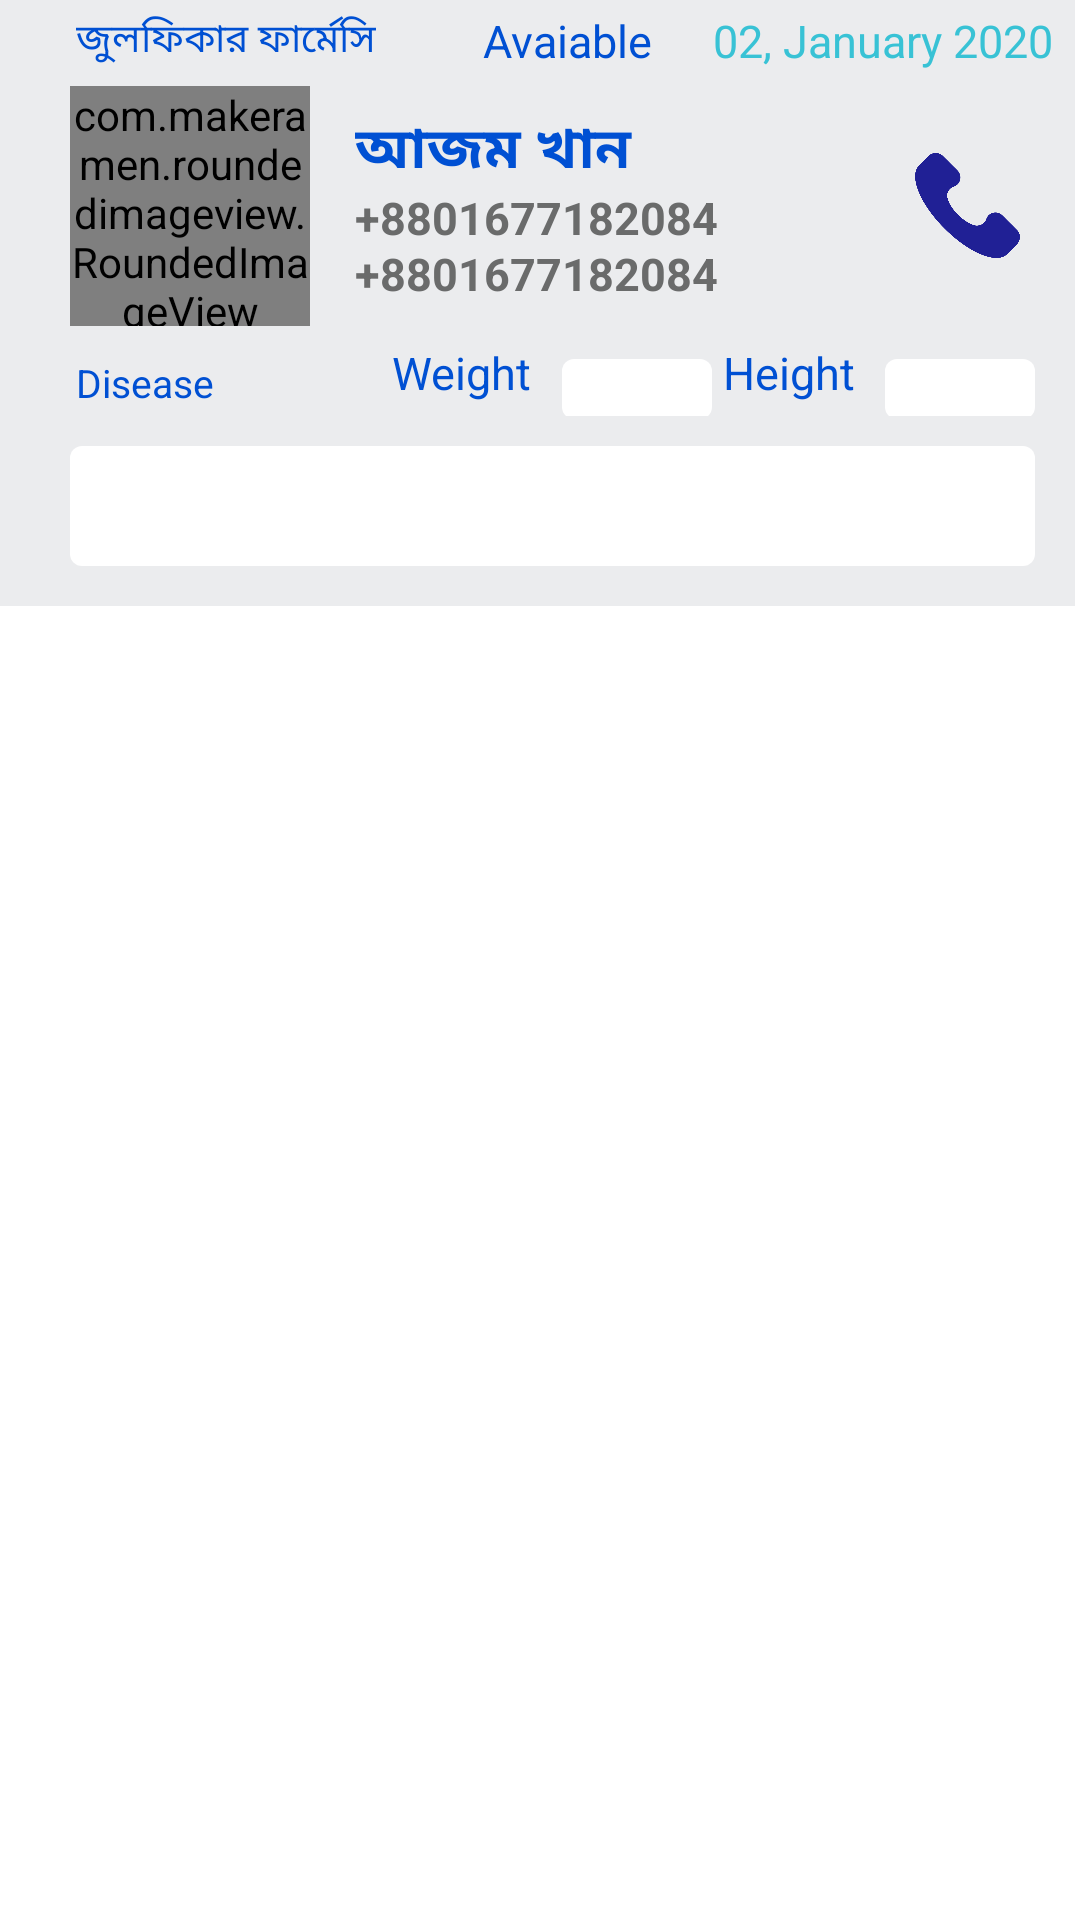

Here is an Android app screen rendered from its layout file. Give the layout XML and the strings, colors and styles it references.
<!-- AndroidManifest.xml: application theme AppTheme -->
<!-- res/layout/layout_dashboard_list.xml -->
<?xml version="1.0" encoding="utf-8"?>
<RelativeLayout xmlns:android="http://schemas.android.com/apk/res/android"
    xmlns:app="http://schemas.android.com/apk/res-auto"
    xmlns:card_view="http://schemas.android.com/apk/res-auto"
    android:id="@+id/main_root"
    android:layout_width="match_parent"
    android:layout_height="wrap_content"
    android:layout_margin="0px"
    android:paddingBottom="10dp"
    android:background="@android:color/white"


    android:clipToPadding="false"
    >

    <LinearLayout


        android:id="@+id/linear"
        android:layout_width="match_parent"
        android:layout_height="wrap_content"


        android:layout_marginRight="5px"


        android:background="#ebecee"
        android:orientation="vertical"
        android:padding="10px"
        android:visibility="visible">
        <RelativeLayout
            android:layout_marginLeft="20dp"
            android:layout_width="match_parent"
            android:layout_height="wrap_content">
            <TextView
                android:id="@+id/tv_pharmacy_name"
                android:layout_width="wrap_content"
                android:layout_height="wrap_content"
                android:layout_marginLeft="2dp"
                android:text="জুলফিকার ফার্মেসি "
                android:textColor="@color/colorPrimary"
                android:textSize="13sp" />
            <TextView
                android:id="@+id/tv_serial"
                android:layout_centerHorizontal="true"
                android:layout_width="wrap_content"
                android:layout_height="wrap_content"
                android:text="Avaiable"
                android:textColor="@color/colorPrimary"
                android:textSize="15sp" />
            <TextView
                android:id="@+id/tv_date"
                android:layout_alignParentRight="true"
                android:layout_width="wrap_content"
                android:layout_height="wrap_content"

                android:text="02, January 2020 "
                android:textColor="#38c2d5"
                android:textSize="15sp" />
        </RelativeLayout>
        <RelativeLayout
            android:layout_width="match_parent"
            android:layout_height="wrap_content"
            android:layout_marginLeft="20dp"
            android:layout_marginTop="5dp"
            android:orientation="horizontal"
            android:visibility="visible">
            <com.makeramen.roundedimageview.RoundedImageView
                android:id="@+id/user_icon"
                android:src="@drawable/male"
                android:layout_width="80dp"
                android:scaleType="centerCrop"
                android:layout_height="80dp"
                app:riv_border_width="4dp"
                app:riv_border_color="@color/colorPrimary"

                />



            <LinearLayout
                android:layout_centerInParent="true"
                android:layout_toRightOf="@id/user_icon"
                android:layout_width="wrap_content"
                android:layout_height="wrap_content"

                android:orientation="vertical">

                <LinearLayout


                    android:layout_width="wrap_content"
                    android:layout_height="wrap_content"
                    android:orientation="horizontal">

                    <TextView
                        android:textStyle="bold"
                        android:id="@+id/tv_name"
                        android:layout_width="wrap_content"
                        android:layout_height="wrap_content"
                        android:layout_marginLeft="15dp"
                        android:text="আজম খান "
                        android:textColor="@color/colorPrimary"
                        android:textSize="19sp" />

                </LinearLayout>

                <TextView

                    android:layout_marginTop="-2dp"
                    android:id="@+id/tv_age"
                    android:layout_width="wrap_content"

                    android:textStyle="bold"
                    android:layout_height="wrap_content"
                    android:layout_marginLeft="15dp"
                    android:text="+8801677182084"
                    android:textColor="#6A6B6B"
                    android:textSize="15sp" />

                <TextView
                    android:layout_marginTop="-2dp"
                    android:id="@+id/tv_phone_number"
                    android:layout_width="wrap_content"
                    android:textStyle="bold"
                    android:layout_height="wrap_content"
                    android:layout_marginLeft="15dp"
                    android:text="+8801677182084"
                    android:textColor="#6A6B6B"
                    android:textSize="15sp" />



            </LinearLayout>

            <ImageView
                android:id="@+id/image"
                android:layout_centerInParent="true"
                android:layout_alignParentRight="true"
                android:layout_gravity="right"
                android:src="@drawable/pho"
                android:layout_marginRight="15dp"
                android:layout_width="35dp"
                android:layout_height="35dp"/>
        </RelativeLayout>

        <RelativeLayout
            android:layout_marginLeft="20dp"
            android:layout_width="match_parent"
            android:layout_height="wrap_content">
            <LinearLayout
                android:orientation="vertical"
                android:layout_width="match_parent"
                android:layout_height="wrap_content">
                <RelativeLayout
                    android:layout_marginTop="10dp"
                    android:layout_width="match_parent"
                    android:layout_height="wrap_content">
                    <TextView
                        android:id="@+id/tv_disease"
                        android:layout_width="wrap_content"
                        android:layout_height="wrap_content"
                        android:layout_marginLeft="2dp"
                        android:text="Disease"
                        android:textColor="@color/colorPrimary"
                        android:textSize="13sp" />
                    <LinearLayout
                        android:layout_centerHorizontal="true"
                        android:layout_width="wrap_content"
                        android:layout_height="wrap_content">
                        <TextView
                            android:id="@+id/tv_weight"
                            android:layout_marginTop="-5dp"
                            android:layout_width="wrap_content"
                            android:layout_height="wrap_content"
                            android:text="Weight"
                            android:textColor="@color/colorPrimary"
                            android:textSize="15sp" />
                        <EditText
                            android:textColor="@color/colorPrimary"
                            android:textSize="13sp"
                            android:focusable="false"
                            android:id="@+id/et_weight"
                            android:layout_width="50dp"
                            android:layout_height="20dp"
                            android:layout_marginLeft="10dp"
                            android:layout_marginRight="10dp"
                            android:background="@drawable/input_bg"
                            android:drawablePadding="10dp"
                            android:paddingLeft="20dp" />
                    </LinearLayout>
                    <LinearLayout
                        android:layout_alignParentRight="true"
                        android:layout_width="wrap_content"
                        android:layout_height="wrap_content">
                        <TextView
                            android:id="@+id/tv_height"
                            android:layout_marginTop="-5dp"
                            android:layout_width="wrap_content"
                            android:layout_height="wrap_content"
                            android:text="Height"
                            android:textColor="@color/colorPrimary"
                            android:textSize="15sp" />
                        <EditText
                            android:textColor="@color/colorPrimary"
                            android:textSize="13sp"
                            android:focusable="false"
                            android:id="@+id/et_height"
                            android:layout_width="50dp"
                            android:layout_height="20dp"
                            android:layout_marginLeft="10dp"
                            android:layout_marginRight="10dp"
                            android:background="@drawable/input_bg"
                            android:drawablePadding="10dp"
                            android:paddingLeft="20dp" />
                    </LinearLayout>

                </RelativeLayout>

                <EditText
                    android:id="@+id/et_email"
                    android:layout_width="match_parent"
                    android:layout_height="wrap_content"
                    android:minHeight="40dp"
                    android:focusable="false"
                    android:textColor="@color/colorPrimary"
                    android:layout_marginTop="10dp"
                    android:layout_marginRight="10dp"
                    android:background="@drawable/input_bg"
                    android:drawablePadding="10dp"
                    android:paddingLeft="20dp" />

                <View
                    android:layout_width="match_parent"
                    android:layout_height="10dp"/>
            </LinearLayout>
        </RelativeLayout>


    </LinearLayout>


</RelativeLayout>
<!-- resources referenced by this layout -->
<resources>
  <color name="colorPrimary">#0050d3</color>
  <!-- drawable input_bg (drawable) -->
  <?xml version="1.0" encoding="utf-8"?>
  <shape xmlns:android="http://schemas.android.com/apk/res/android" xmlns:app="http://schemas.android.com/apk/res-auto" xmlns:aapt="http://schemas.android.com/aapt" android:shape="rectangle">
      <solid android:color="@android:color/white"/>
      <corners android:topLeftRadius="4dp" android:topRightRadius="4dp" android:bottomLeftRadius="4dp" android:bottomRightRadius="4dp"/>
  </shape>
  <!-- drawable male: png bitmap (drawable-xhdpi, 35471 bytes) -->
  <!-- drawable pho: png bitmap (drawable-xhdpi, 6906 bytes) -->
  <style name="AppTheme" parent="Theme.AppCompat.Light.NoActionBar">
          
          <item name="colorPrimary">@color/colorPrimary</item>
          <item name="colorPrimaryDark">@color/colorPrimaryDark</item>
          <item name="colorAccent">@color/colorAccent</item>
      </style>
  <color name="colorPrimaryDark">#0050d3</color>
  <color name="colorAccent">#000000</color>
</resources>
